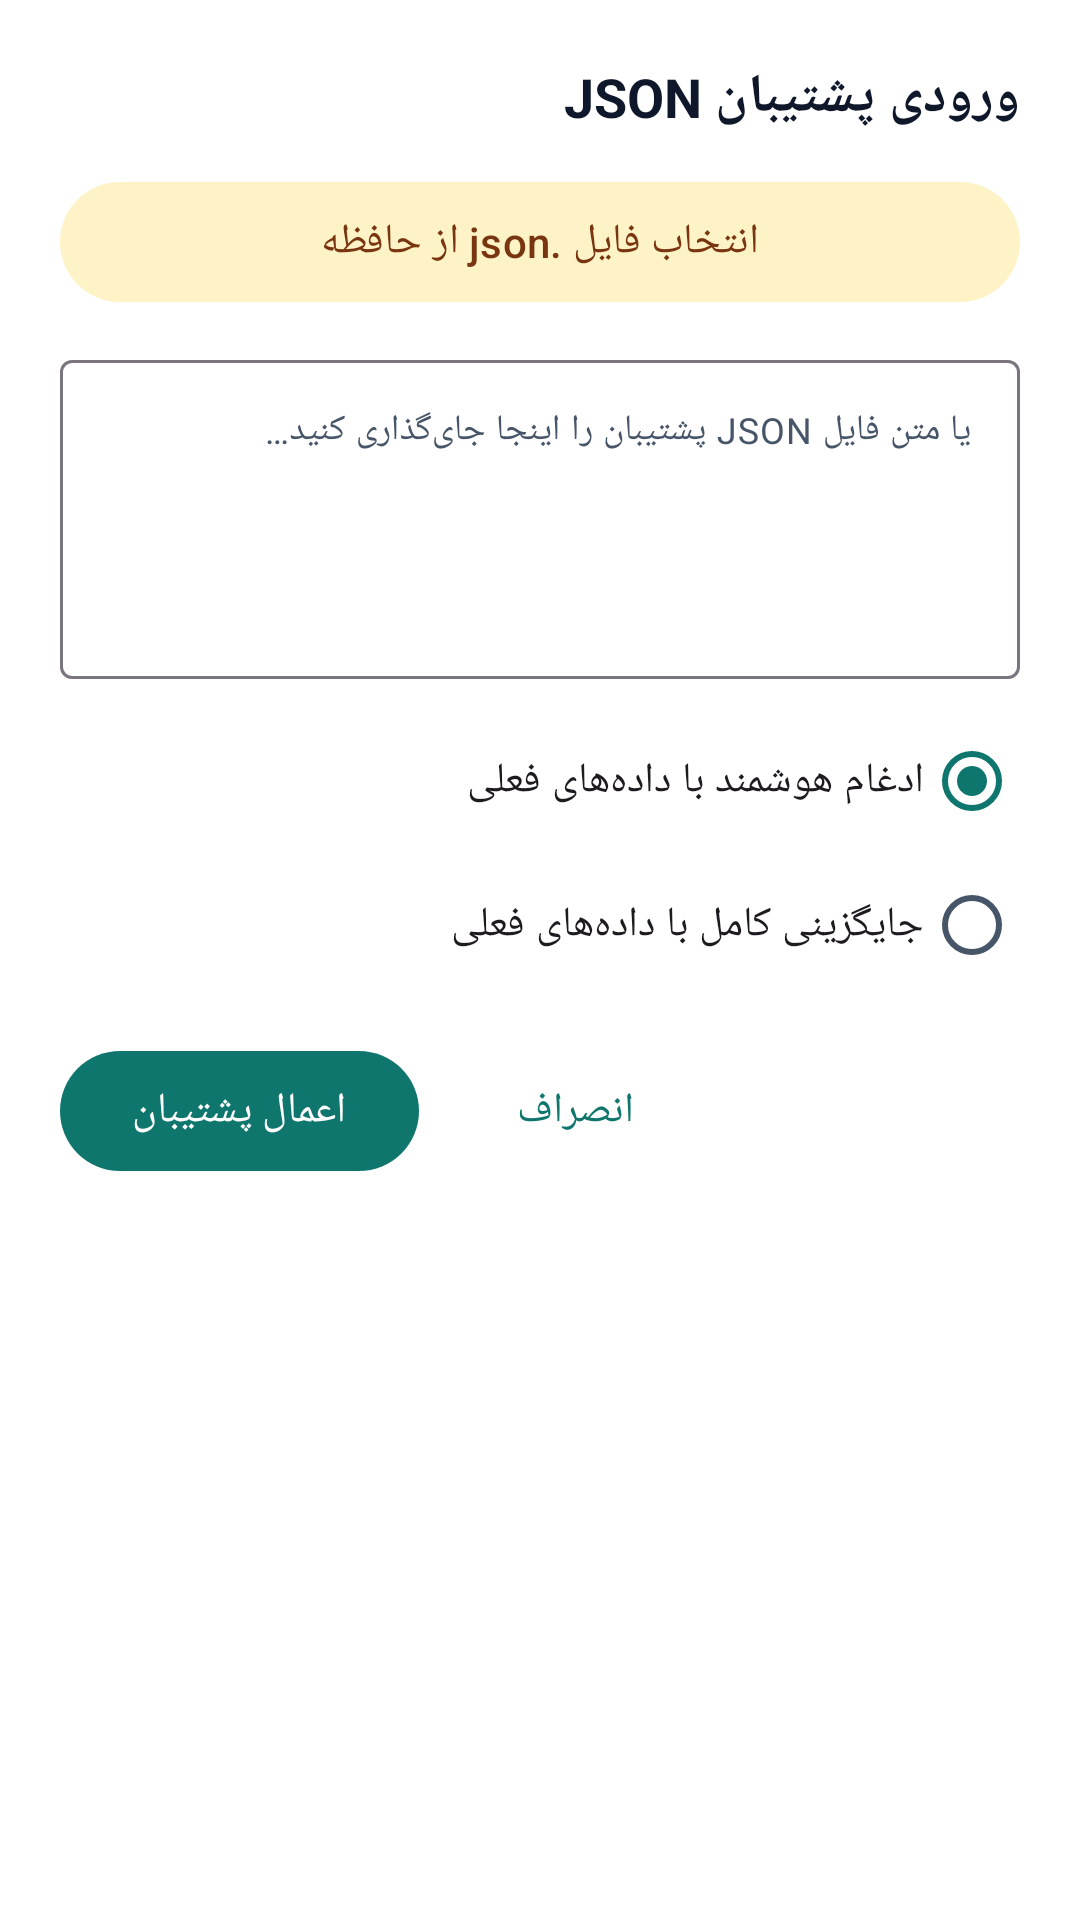

Reconstruct the res/layout file that produces this screen, plus the resources it refers to.
<!-- AndroidManifest.xml: application theme Theme.WeeklyStudyPlanner -->
<!-- res/layout/bottom_sheet_import_json.xml -->
<?xml version="1.0" encoding="utf-8"?>
<LinearLayout xmlns:android="http://schemas.android.com/apk/res/android"
    android:layout_width="match_parent"
    android:layout_height="wrap_content"
    android:background="@color/surface_card"
    android:layoutDirection="rtl"
    android:orientation="vertical"
    android:padding="20dp">

    <TextView
        android:layout_width="match_parent"
        android:layout_height="wrap_content"
        android:text="@string/import_title"
        android:textColor="@color/text_primary"
        android:textSize="18sp"
        android:textStyle="bold" />

    <com.google.android.material.button.MaterialButton
        android:id="@+id/btnPickJsonFile"
        style="@style/Widget.Material3.Button.TonalButton"
        android:layout_width="match_parent"
        android:layout_height="wrap_content"
        android:layout_marginTop="12dp"
        android:text="@string/btn_pick_json_file" />

    <com.google.android.material.textfield.TextInputLayout
        style="@style/Widget.Material3.TextInputLayout.OutlinedBox"
        android:layout_width="match_parent"
        android:layout_height="wrap_content"
        android:layout_marginTop="10dp"
        android:hint="@string/import_paste_hint">

        <com.google.android.material.textfield.TextInputEditText
            android:id="@+id/etJsonInput"
            android:layout_width="match_parent"
            android:layout_height="wrap_content"
            android:gravity="top|start"
            android:inputType="textMultiLine"
            android:minLines="5"
            android:textDirection="ltr"
            android:textSize="12sp" />
    </com.google.android.material.textfield.TextInputLayout>

    <RadioGroup
        android:id="@+id/rgImportMode"
        android:layout_width="match_parent"
        android:layout_height="wrap_content"
        android:layout_marginTop="10dp">

        <RadioButton
            android:id="@+id/rbImportMerge"
            android:layout_width="match_parent"
            android:layout_height="wrap_content"
            android:checked="true"
            android:text="@string/import_mode_merge" />

        <RadioButton
            android:id="@+id/rbImportReplace"
            android:layout_width="match_parent"
            android:layout_height="wrap_content"
            android:text="@string/import_mode_replace" />
    </RadioGroup>

    <TextView
        android:id="@+id/tvImportError"
        android:layout_width="match_parent"
        android:layout_height="wrap_content"
        android:layout_marginTop="6dp"
        android:textColor="@color/danger_text"
        android:textSize="12sp"
        android:visibility="gone" />

    <LinearLayout
        android:layout_width="match_parent"
        android:layout_height="wrap_content"
        android:layout_marginTop="14dp"
        android:gravity="end"
        android:orientation="horizontal">

        <com.google.android.material.button.MaterialButton
            android:id="@+id/btnCancelImport"
            style="@style/Widget.Material3.Button.TextButton"
            android:layout_width="wrap_content"
            android:layout_height="wrap_content"
            android:layout_marginEnd="8dp"
            android:text="@string/btn_cancel" />

        <com.google.android.material.button.MaterialButton
            android:id="@+id/btnApplyImport"
            android:layout_width="wrap_content"
            android:layout_height="wrap_content"
            android:text="@string/btn_apply_import" />
    </LinearLayout>
</LinearLayout>
<!-- resources referenced by this layout -->
<resources>
  <color name="danger_text">#B91C1C</color>
  <color name="surface_card">#FFFFFF</color>
  <color name="text_primary">#0F172A</color>
  <string name="btn_apply_import">اعمال پشتیبان</string>
  <string name="btn_cancel">انصراف</string>
  <string name="btn_pick_json_file">انتخاب فایل .json از حافظه</string>
  <string name="import_mode_merge">ادغام هوشمند با داده‌های فعلی</string>
  <string name="import_mode_replace">جایگزینی کامل با داده‌های فعلی</string>
  <string name="import_paste_hint">یا متن فایل JSON پشتیبان را اینجا جای‌گذاری کنید…</string>
  <string name="import_title">ورودی پشتیبان JSON</string>
  <style name="Theme.WeeklyStudyPlanner" parent="Theme.Material3.DayNight.NoActionBar">
          <item name="colorPrimary">@color/brand_primary</item>
          <item name="colorOnPrimary">@color/brand_on_primary</item>
          <item name="colorPrimaryContainer">@color/brand_primary_container</item>
          <item name="colorOnPrimaryContainer">@color/brand_on_primary_container</item>
  
          <item name="colorSecondary">@color/brand_secondary</item>
          <item name="colorOnSecondary">@color/brand_on_secondary</item>
          <item name="colorSecondaryContainer">@color/brand_secondary_container</item>
          <item name="colorOnSecondaryContainer">@color/brand_on_secondary_container</item>
  
          <item name="android:colorBackground">@color/surface_bg</item>
          <item name="colorSurface">@color/surface_card</item>
          <item name="colorOnSurface">@color/text_primary</item>
          <item name="colorOnSurfaceVariant">@color/text_secondary</item>
          <item name="colorOutlineVariant">@color/surface_stroke</item>
  
          <item name="android:statusBarColor">@color/surface_bg</item>
          <item name="android:windowLightStatusBar">true</item>
          <item name="android:navigationBarColor">@color/surface_card</item>
      </style>
  <color name="brand_primary">#0F766E</color>
  <color name="brand_on_primary">#FFFFFF</color>
  <color name="brand_primary_container">#CCFBF1</color>
  <color name="brand_on_primary_container">#134E4A</color>
  <color name="brand_secondary">#D97706</color>
  <color name="brand_on_secondary">#FFFFFF</color>
  <color name="brand_secondary_container">#FEF3C7</color>
  <color name="brand_on_secondary_container">#78350F</color>
  <color name="surface_bg">#F4F7F6</color>
  <color name="text_secondary">#475569</color>
  <color name="surface_stroke">#DCE5E3</color>
</resources>
